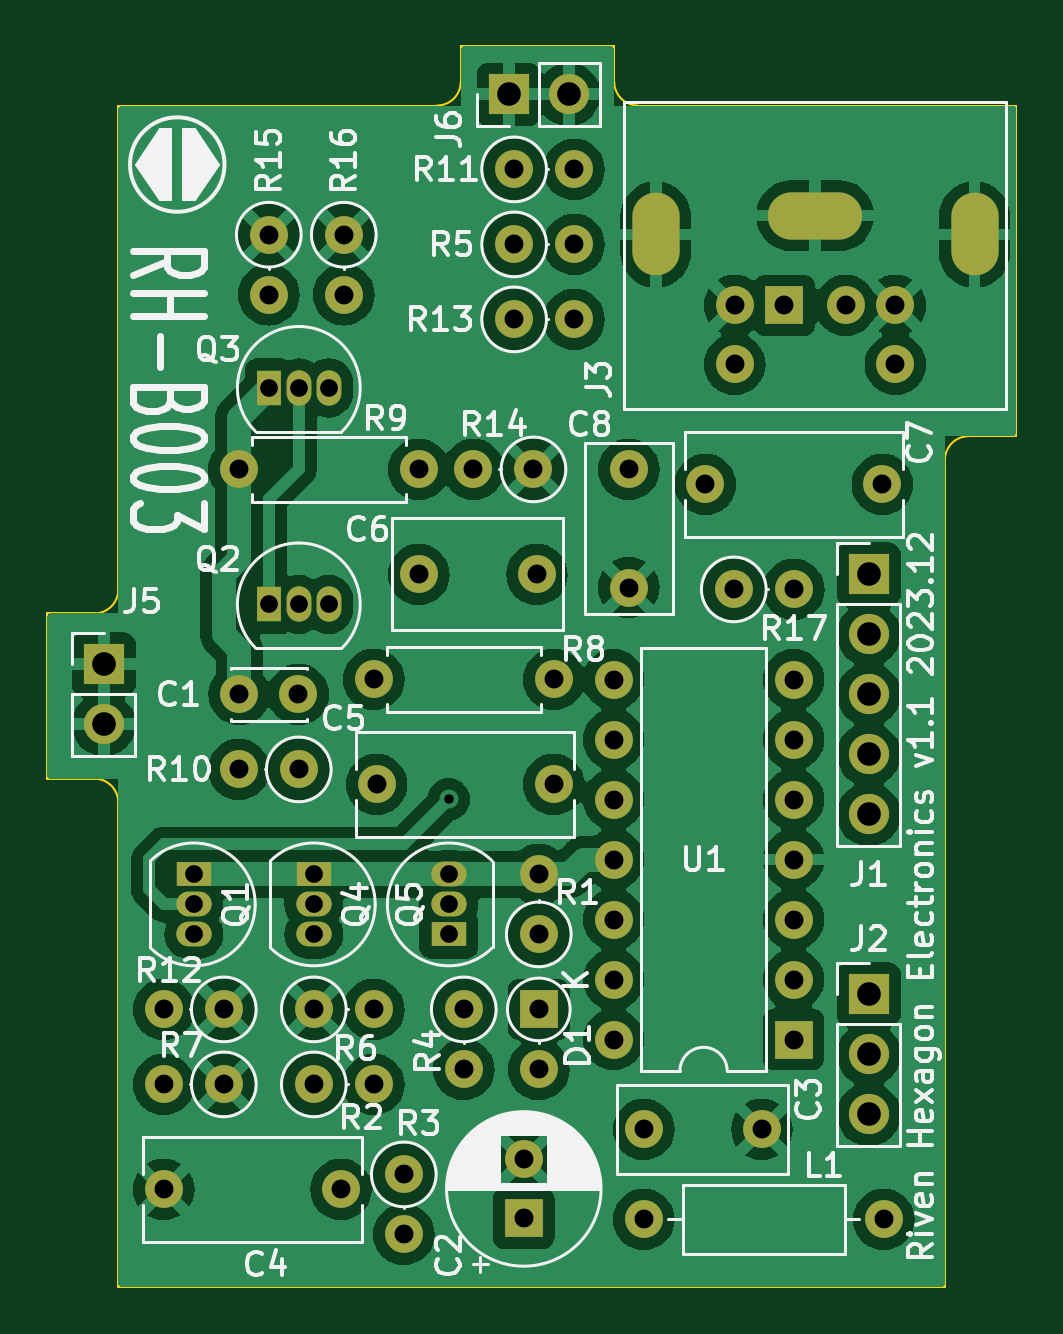
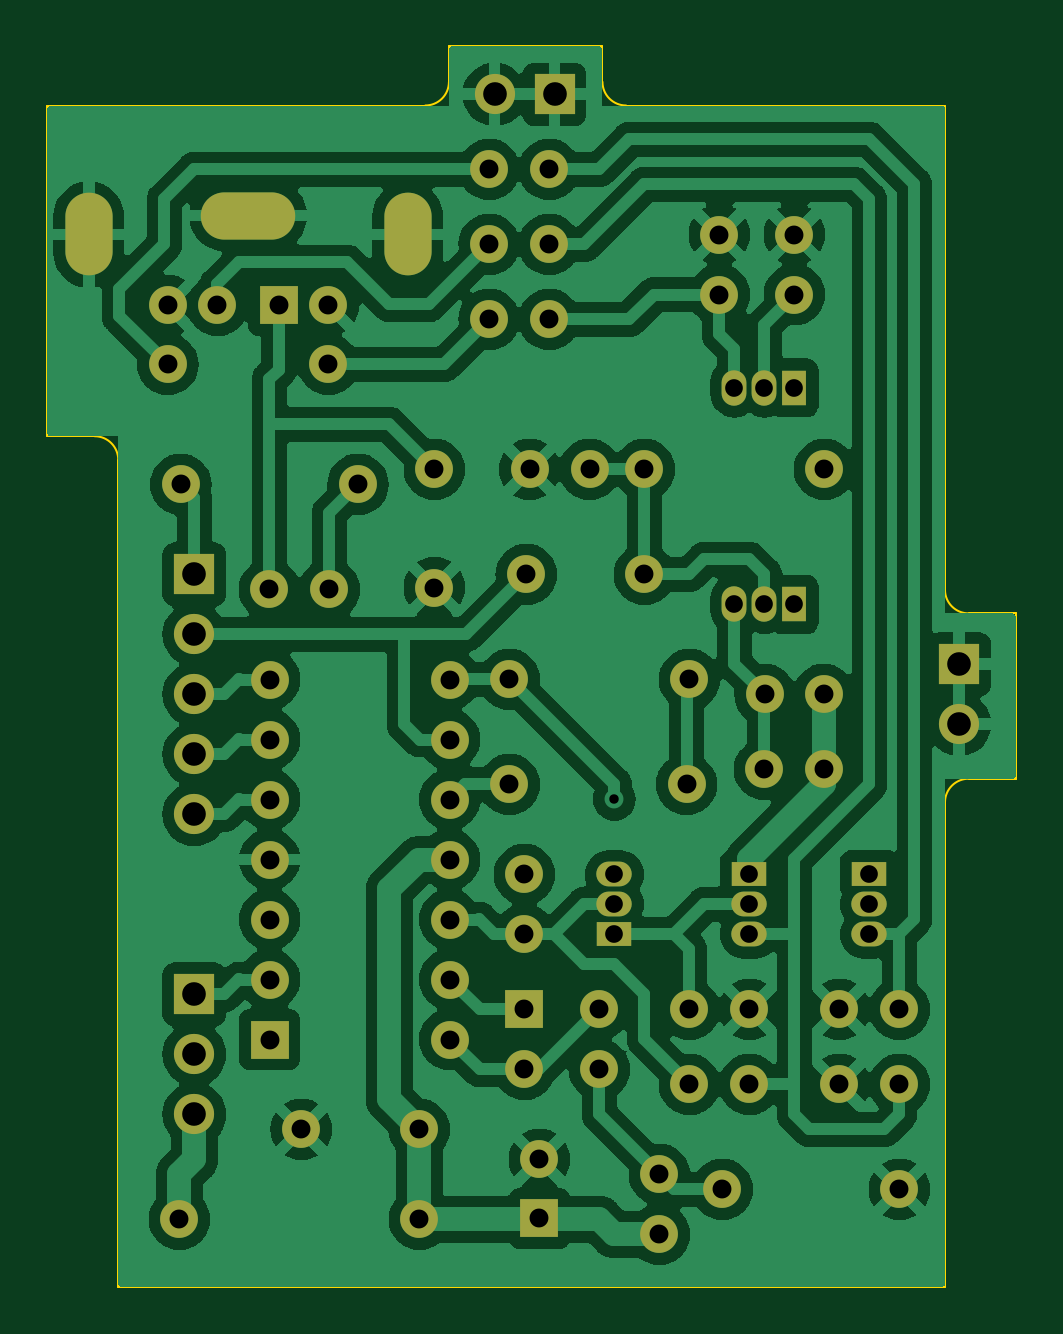
Circuit board: 11 layer files. Board 41.0 x 52.5 mm.
- bottom_copper: CoCo2VideoMod-CuBottom.gbr (184589 bytes)
- top_copper: CoCo2VideoMod-CuTop.gbr (164737 bytes)
- outline: CoCo2VideoMod-EdgeCuts.gbr (1605 bytes)
- bottom_mask: CoCo2VideoMod-MaskBottom.gbr (4394 bytes)
- top_mask: CoCo2VideoMod-MaskTop.gbr (4394 bytes)
- drill: CoCo2VideoMod-NPTH.drl (311 bytes)
- drill: CoCo2VideoMod-PTH.drl (2081 bytes)
- paste: CoCo2VideoMod-PasteBottom.gbr (496 bytes)
- paste: CoCo2VideoMod-PasteTop.gbr (496 bytes)
- bottom_silk: CoCo2VideoMod-SilkBottom.gbr (4404 bytes)
- top_silk: CoCo2VideoMod-SilkTop.gbr (85904 bytes)

=== bottom_copper: CoCo2VideoMod-CuBottom.gbr (184589 bytes, source omitted) ===
=== top_copper: CoCo2VideoMod-CuTop.gbr (164737 bytes, source omitted) ===
=== outline: CoCo2VideoMod-EdgeCuts.gbr ===
%TF.GenerationSoftware,KiCad,Pcbnew,7.0.9-7.0.9~ubuntu22.04.1*%
%TF.CreationDate,2023-12-20T14:54:54+01:00*%
%TF.ProjectId,CoCo2VideoMod,436f436f-3256-4696-9465-6f4d6f642e6b,rev?*%
%TF.SameCoordinates,Original*%
%TF.FileFunction,Profile,NP*%
%FSLAX46Y46*%
G04 Gerber Fmt 4.6, Leading zero omitted, Abs format (unit mm)*
G04 Created by KiCad (PCBNEW 7.0.9-7.0.9~ubuntu22.04.1) date 2023-12-20 14:54:54*
%MOMM*%
%LPD*%
G01*
G04 APERTURE LIST*
%TA.AperFunction,Profile*%
%ADD10C,0.100000*%
%TD*%
G04 APERTURE END LIST*
D10*
X197000000Y-71500000D02*
X197000000Y-78500000D01*
X221000001Y-47500000D02*
X221000001Y-49000000D01*
X200000000Y-100000000D02*
X200000000Y-79500007D01*
X238000000Y-50000000D02*
X222000001Y-49999999D01*
X221000001Y-49000000D02*
G75*
G03*
X222000001Y-49999999I999999J0D01*
G01*
X197000000Y-78500000D02*
X199000000Y-78500007D01*
X214500000Y-49000000D02*
X214500000Y-47500000D01*
X199999993Y-79500007D02*
G75*
G03*
X199000000Y-78500007I-999993J7D01*
G01*
X236000000Y-64000000D02*
G75*
G03*
X235000000Y-65000000I0J-1000000D01*
G01*
X236000000Y-64000000D02*
X238000000Y-64000000D01*
X199000000Y-71500000D02*
X197000000Y-71500000D01*
X235000000Y-100000000D02*
X200000000Y-100000000D01*
X238000000Y-64000000D02*
X238000000Y-50000000D01*
X199000000Y-71500000D02*
G75*
G03*
X200000000Y-70500000I0J1000000D01*
G01*
X213500000Y-50000000D02*
G75*
G03*
X214500000Y-49000000I0J1000000D01*
G01*
X200000000Y-50000000D02*
X213500000Y-50000000D01*
X214500000Y-47500000D02*
X221000001Y-47500000D01*
X200000000Y-70500000D02*
X200000000Y-50000000D01*
X235000000Y-100000000D02*
X235000000Y-65000000D01*
M02*

=== bottom_mask: CoCo2VideoMod-MaskBottom.gbr ===
%TF.GenerationSoftware,KiCad,Pcbnew,7.0.9-7.0.9~ubuntu22.04.1*%
%TF.CreationDate,2023-12-20T14:54:54+01:00*%
%TF.ProjectId,CoCo2VideoMod,436f436f-3256-4696-9465-6f4d6f642e6b,rev?*%
%TF.SameCoordinates,Original*%
%TF.FileFunction,Soldermask,Bot*%
%TF.FilePolarity,Negative*%
%FSLAX46Y46*%
G04 Gerber Fmt 4.6, Leading zero omitted, Abs format (unit mm)*
G04 Created by KiCad (PCBNEW 7.0.9-7.0.9~ubuntu22.04.1) date 2023-12-20 14:54:54*
%MOMM*%
%LPD*%
G01*
G04 APERTURE LIST*
%ADD10C,1.600000*%
%ADD11O,1.600000X1.600000*%
%ADD12R,1.700000X1.700000*%
%ADD13O,1.700000X1.700000*%
%ADD14R,1.600000X1.600000*%
%ADD15R,1.500000X1.050000*%
%ADD16O,1.500000X1.050000*%
%ADD17R,1.050000X1.500000*%
%ADD18O,1.050000X1.500000*%
%ADD19O,2.000000X3.500000*%
%ADD20O,4.000000X2.000000*%
G04 APERTURE END LIST*
D10*
%TO.C,C7*%
X224850000Y-66040000D03*
X232350000Y-66040000D03*
%TD*%
%TO.C,R12*%
X204470000Y-88265000D03*
D11*
X201930000Y-88265000D03*
%TD*%
D12*
%TO.C,J6*%
X216530000Y-49530000D03*
D13*
X219070000Y-49530000D03*
%TD*%
D10*
%TO.C,C1*%
X205125000Y-74930000D03*
X207625000Y-74930000D03*
%TD*%
D14*
%TO.C,C2*%
X217170000Y-97115000D03*
D10*
X217170000Y-94615000D03*
%TD*%
D14*
%TO.C,U1*%
X228590000Y-89540000D03*
D11*
X228590000Y-87000000D03*
X228590000Y-84460000D03*
X228590000Y-81920000D03*
X228590000Y-79380000D03*
X228590000Y-76840000D03*
X228590000Y-74300000D03*
X220970000Y-74300000D03*
X220970000Y-76840000D03*
X220970000Y-79380000D03*
X220970000Y-81920000D03*
X220970000Y-84460000D03*
X220970000Y-87000000D03*
X220970000Y-89540000D03*
%TD*%
D10*
%TO.C,R15*%
X206375000Y-55470000D03*
D11*
X206375000Y-58010000D03*
%TD*%
D10*
%TO.C,R17*%
X226060000Y-70485000D03*
D11*
X228600000Y-70485000D03*
%TD*%
D10*
%TO.C,L1*%
X232410000Y-97155000D03*
D11*
X222250000Y-97155000D03*
%TD*%
D10*
%TO.C,R6*%
X208280000Y-88265000D03*
D11*
X210820000Y-88265000D03*
%TD*%
D15*
%TO.C,Q4*%
X213995000Y-85090000D03*
D16*
X213995000Y-83820000D03*
X213995000Y-82550000D03*
%TD*%
D10*
%TO.C,R7*%
X204470000Y-91440000D03*
D11*
X201930000Y-91440000D03*
%TD*%
D14*
%TO.C,D1*%
X217805000Y-88265000D03*
D11*
X217805000Y-90805000D03*
%TD*%
D12*
%TO.C,J5*%
X199390000Y-73655000D03*
D13*
X199390000Y-76195000D03*
%TD*%
D15*
%TO.C,Q1*%
X203200000Y-82550000D03*
D16*
X203200000Y-83820000D03*
X203200000Y-85090000D03*
%TD*%
D10*
%TO.C,R2*%
X208280000Y-91440000D03*
D11*
X210820000Y-91440000D03*
%TD*%
D15*
%TO.C,Q5*%
X208280000Y-82550000D03*
D16*
X208280000Y-83820000D03*
X208280000Y-85090000D03*
%TD*%
D10*
%TO.C,R9*%
X212725000Y-65405000D03*
D11*
X205105000Y-65405000D03*
%TD*%
D10*
%TO.C,R10*%
X207645000Y-78105000D03*
D11*
X205105000Y-78105000D03*
%TD*%
D10*
%TO.C,C5*%
X210940000Y-78740000D03*
X218440000Y-78740000D03*
%TD*%
%TO.C,R13*%
X216760000Y-59055000D03*
D11*
X219300000Y-59055000D03*
%TD*%
D10*
%TO.C,C8*%
X221615000Y-70405000D03*
X221615000Y-65405000D03*
%TD*%
%TO.C,C4*%
X201930000Y-95885000D03*
X209430000Y-95885000D03*
%TD*%
%TO.C,R14*%
X217580000Y-65405000D03*
D11*
X215040000Y-65405000D03*
%TD*%
D10*
%TO.C,C3*%
X222250000Y-93345000D03*
X227250000Y-93345000D03*
%TD*%
D17*
%TO.C,Q2*%
X206375000Y-71120000D03*
D18*
X207645000Y-71120000D03*
X208915000Y-71120000D03*
%TD*%
D12*
%TO.C,J1*%
X231775000Y-69850000D03*
D13*
X231775000Y-72390000D03*
X231775000Y-74930000D03*
X231775000Y-77470000D03*
X231775000Y-80010000D03*
%TD*%
D10*
%TO.C,R16*%
X209550000Y-55470000D03*
D11*
X209550000Y-58010000D03*
%TD*%
D10*
%TO.C,C6*%
X212725000Y-69850000D03*
X217725000Y-69850000D03*
%TD*%
D14*
%TO.C,J3*%
X228200000Y-58460000D03*
D10*
X230800000Y-58460000D03*
X226100000Y-58460000D03*
X232900000Y-58460000D03*
X226100000Y-60960000D03*
X232900000Y-60960000D03*
D19*
X236250000Y-55460000D03*
D20*
X229500000Y-54660000D03*
D19*
X222750000Y-55460000D03*
%TD*%
D10*
%TO.C,R3*%
X212090000Y-95250000D03*
D11*
X212090000Y-97790000D03*
%TD*%
D12*
%TO.C,J2*%
X231775000Y-87630000D03*
D13*
X231775000Y-90170000D03*
X231775000Y-92710000D03*
%TD*%
D17*
%TO.C,Q3*%
X206375000Y-61955000D03*
D18*
X207645000Y-61955000D03*
X208915000Y-61955000D03*
%TD*%
D10*
%TO.C,R5*%
X216760000Y-55880000D03*
D11*
X219300000Y-55880000D03*
%TD*%
D10*
%TO.C,R1*%
X217805000Y-85090000D03*
D11*
X217805000Y-82550000D03*
%TD*%
D10*
%TO.C,R11*%
X216760000Y-52705000D03*
D11*
X219300000Y-52705000D03*
%TD*%
D10*
%TO.C,R4*%
X214630000Y-88265000D03*
D11*
X214630000Y-90805000D03*
%TD*%
D10*
%TO.C,R8*%
X210820000Y-74295000D03*
D11*
X218440000Y-74295000D03*
%TD*%
M02*

=== top_mask: CoCo2VideoMod-MaskTop.gbr ===
%TF.GenerationSoftware,KiCad,Pcbnew,7.0.9-7.0.9~ubuntu22.04.1*%
%TF.CreationDate,2023-12-20T14:54:54+01:00*%
%TF.ProjectId,CoCo2VideoMod,436f436f-3256-4696-9465-6f4d6f642e6b,rev?*%
%TF.SameCoordinates,Original*%
%TF.FileFunction,Soldermask,Top*%
%TF.FilePolarity,Negative*%
%FSLAX46Y46*%
G04 Gerber Fmt 4.6, Leading zero omitted, Abs format (unit mm)*
G04 Created by KiCad (PCBNEW 7.0.9-7.0.9~ubuntu22.04.1) date 2023-12-20 14:54:54*
%MOMM*%
%LPD*%
G01*
G04 APERTURE LIST*
%ADD10C,1.600000*%
%ADD11O,1.600000X1.600000*%
%ADD12R,1.700000X1.700000*%
%ADD13O,1.700000X1.700000*%
%ADD14R,1.600000X1.600000*%
%ADD15R,1.500000X1.050000*%
%ADD16O,1.500000X1.050000*%
%ADD17R,1.050000X1.500000*%
%ADD18O,1.050000X1.500000*%
%ADD19O,2.000000X3.500000*%
%ADD20O,4.000000X2.000000*%
G04 APERTURE END LIST*
D10*
%TO.C,C7*%
X224850000Y-66040000D03*
X232350000Y-66040000D03*
%TD*%
%TO.C,R12*%
X204470000Y-88265000D03*
D11*
X201930000Y-88265000D03*
%TD*%
D12*
%TO.C,J6*%
X216530000Y-49530000D03*
D13*
X219070000Y-49530000D03*
%TD*%
D10*
%TO.C,C1*%
X205125000Y-74930000D03*
X207625000Y-74930000D03*
%TD*%
D14*
%TO.C,C2*%
X217170000Y-97115000D03*
D10*
X217170000Y-94615000D03*
%TD*%
D14*
%TO.C,U1*%
X228590000Y-89540000D03*
D11*
X228590000Y-87000000D03*
X228590000Y-84460000D03*
X228590000Y-81920000D03*
X228590000Y-79380000D03*
X228590000Y-76840000D03*
X228590000Y-74300000D03*
X220970000Y-74300000D03*
X220970000Y-76840000D03*
X220970000Y-79380000D03*
X220970000Y-81920000D03*
X220970000Y-84460000D03*
X220970000Y-87000000D03*
X220970000Y-89540000D03*
%TD*%
D10*
%TO.C,R15*%
X206375000Y-55470000D03*
D11*
X206375000Y-58010000D03*
%TD*%
D10*
%TO.C,R17*%
X226060000Y-70485000D03*
D11*
X228600000Y-70485000D03*
%TD*%
D10*
%TO.C,L1*%
X232410000Y-97155000D03*
D11*
X222250000Y-97155000D03*
%TD*%
D10*
%TO.C,R6*%
X208280000Y-88265000D03*
D11*
X210820000Y-88265000D03*
%TD*%
D15*
%TO.C,Q4*%
X213995000Y-85090000D03*
D16*
X213995000Y-83820000D03*
X213995000Y-82550000D03*
%TD*%
D10*
%TO.C,R7*%
X204470000Y-91440000D03*
D11*
X201930000Y-91440000D03*
%TD*%
D14*
%TO.C,D1*%
X217805000Y-88265000D03*
D11*
X217805000Y-90805000D03*
%TD*%
D12*
%TO.C,J5*%
X199390000Y-73655000D03*
D13*
X199390000Y-76195000D03*
%TD*%
D15*
%TO.C,Q1*%
X203200000Y-82550000D03*
D16*
X203200000Y-83820000D03*
X203200000Y-85090000D03*
%TD*%
D10*
%TO.C,R2*%
X208280000Y-91440000D03*
D11*
X210820000Y-91440000D03*
%TD*%
D15*
%TO.C,Q5*%
X208280000Y-82550000D03*
D16*
X208280000Y-83820000D03*
X208280000Y-85090000D03*
%TD*%
D10*
%TO.C,R9*%
X212725000Y-65405000D03*
D11*
X205105000Y-65405000D03*
%TD*%
D10*
%TO.C,R10*%
X207645000Y-78105000D03*
D11*
X205105000Y-78105000D03*
%TD*%
D10*
%TO.C,C5*%
X210940000Y-78740000D03*
X218440000Y-78740000D03*
%TD*%
%TO.C,R13*%
X216760000Y-59055000D03*
D11*
X219300000Y-59055000D03*
%TD*%
D10*
%TO.C,C8*%
X221615000Y-70405000D03*
X221615000Y-65405000D03*
%TD*%
%TO.C,C4*%
X201930000Y-95885000D03*
X209430000Y-95885000D03*
%TD*%
%TO.C,R14*%
X217580000Y-65405000D03*
D11*
X215040000Y-65405000D03*
%TD*%
D10*
%TO.C,C3*%
X222250000Y-93345000D03*
X227250000Y-93345000D03*
%TD*%
D17*
%TO.C,Q2*%
X206375000Y-71120000D03*
D18*
X207645000Y-71120000D03*
X208915000Y-71120000D03*
%TD*%
D12*
%TO.C,J1*%
X231775000Y-69850000D03*
D13*
X231775000Y-72390000D03*
X231775000Y-74930000D03*
X231775000Y-77470000D03*
X231775000Y-80010000D03*
%TD*%
D10*
%TO.C,R16*%
X209550000Y-55470000D03*
D11*
X209550000Y-58010000D03*
%TD*%
D10*
%TO.C,C6*%
X212725000Y-69850000D03*
X217725000Y-69850000D03*
%TD*%
D14*
%TO.C,J3*%
X228200000Y-58460000D03*
D10*
X230800000Y-58460000D03*
X226100000Y-58460000D03*
X232900000Y-58460000D03*
X226100000Y-60960000D03*
X232900000Y-60960000D03*
D19*
X236250000Y-55460000D03*
D20*
X229500000Y-54660000D03*
D19*
X222750000Y-55460000D03*
%TD*%
D10*
%TO.C,R3*%
X212090000Y-95250000D03*
D11*
X212090000Y-97790000D03*
%TD*%
D12*
%TO.C,J2*%
X231775000Y-87630000D03*
D13*
X231775000Y-90170000D03*
X231775000Y-92710000D03*
%TD*%
D17*
%TO.C,Q3*%
X206375000Y-61955000D03*
D18*
X207645000Y-61955000D03*
X208915000Y-61955000D03*
%TD*%
D10*
%TO.C,R5*%
X216760000Y-55880000D03*
D11*
X219300000Y-55880000D03*
%TD*%
D10*
%TO.C,R1*%
X217805000Y-85090000D03*
D11*
X217805000Y-82550000D03*
%TD*%
D10*
%TO.C,R11*%
X216760000Y-52705000D03*
D11*
X219300000Y-52705000D03*
%TD*%
D10*
%TO.C,R4*%
X214630000Y-88265000D03*
D11*
X214630000Y-90805000D03*
%TD*%
D10*
%TO.C,R8*%
X210820000Y-74295000D03*
D11*
X218440000Y-74295000D03*
%TD*%
M02*

=== drill: CoCo2VideoMod-NPTH.drl ===
M48
; DRILL file {KiCad 7.0.9-7.0.9~ubuntu22.04.1} date Mi 20 Dez 2023 14:54:54 CET
; FORMAT={-:-/ absolute / inch / decimal}
; #@! TF.CreationDate,2023-12-20T14:54:54+01:00
; #@! TF.GenerationSoftware,Kicad,Pcbnew,7.0.9-7.0.9~ubuntu22.04.1
; #@! TF.FileFunction,NonPlated,1,2,NPTH
FMAT,2
INCH
%
G90
G05
T0
M30

=== drill: CoCo2VideoMod-PTH.drl ===
M48
; DRILL file {KiCad 7.0.9-7.0.9~ubuntu22.04.1} date Mi 20 Dez 2023 14:54:54 CET
; FORMAT={-:-/ absolute / inch / decimal}
; #@! TF.CreationDate,2023-12-20T14:54:54+01:00
; #@! TF.GenerationSoftware,Kicad,Pcbnew,7.0.9-7.0.9~ubuntu22.04.1
; #@! TF.FileFunction,Plated,1,2,PTH
FMAT,2
INCH
; #@! TA.AperFunction,Plated,PTH,ViaDrill
T1C0.0157
; #@! TA.AperFunction,Plated,PTH,ComponentDrill
T2C0.0295
; #@! TA.AperFunction,Plated,PTH,ComponentDrill
T3C0.0315
; #@! TA.AperFunction,Plated,PTH,ComponentDrill
T4C0.0394
%
G90
G05
T1
X8.425Y-3.125
T2
X8.0Y-3.25
X8.0Y-3.3
X8.0Y-3.35
X8.125Y-2.4392
X8.125Y-2.8
X8.175Y-2.4392
X8.175Y-2.8
X8.2Y-3.25
X8.2Y-3.3
X8.2Y-3.35
X8.225Y-2.4392
X8.225Y-2.8
X8.425Y-3.25
X8.425Y-3.3
X8.425Y-3.35
T3
X7.95Y-3.475
X7.95Y-3.6
X7.95Y-3.775
X8.05Y-3.475
X8.05Y-3.6
X8.075Y-2.575
X8.075Y-3.075
X8.0758Y-2.95
X8.125Y-2.1839
X8.125Y-2.2839
X8.1742Y-2.95
X8.175Y-3.075
X8.2Y-3.475
X8.2Y-3.6
X8.2453Y-3.775
X8.25Y-2.1839
X8.25Y-2.2839
X8.3Y-2.925
X8.3Y-3.475
X8.3Y-3.6
X8.3047Y-3.1
X8.35Y-3.75
X8.35Y-3.85
X8.375Y-2.575
X8.375Y-2.75
X8.45Y-3.475
X8.45Y-3.575
X8.4661Y-2.575
X8.5339Y-2.075
X8.5339Y-2.2
X8.5339Y-2.325
X8.55Y-3.725
X8.55Y-3.8234
X8.5661Y-2.575
X8.5719Y-2.75
X8.575Y-3.25
X8.575Y-3.35
X8.575Y-3.475
X8.575Y-3.575
X8.6Y-2.925
X8.6Y-3.1
X8.6339Y-2.075
X8.6339Y-2.2
X8.6339Y-2.325
X8.6996Y-2.9252
X8.6996Y-3.0252
X8.6996Y-3.1252
X8.6996Y-3.2252
X8.6996Y-3.3252
X8.6996Y-3.4252
X8.6996Y-3.5252
X8.725Y-2.575
X8.725Y-2.7719
X8.75Y-3.675
X8.75Y-3.825
X8.8524Y-2.6
X8.9Y-2.775
X8.9016Y-2.3016
X8.9016Y-2.4
X8.9469Y-3.675
X8.9843Y-2.3016
X8.9996Y-2.9252
X8.9996Y-3.0252
X8.9996Y-3.1252
X8.9996Y-3.2252
X8.9996Y-3.3252
X8.9996Y-3.4252
X8.9996Y-3.5252
X9.0Y-2.775
X9.0866Y-2.3016
X9.1476Y-2.6
X9.15Y-3.825
X9.1693Y-2.3016
X9.1693Y-2.4
T4
X7.85Y-2.8998
X7.85Y-2.9998
X8.5248Y-1.95
X8.6248Y-1.95
X9.125Y-2.75
X9.125Y-2.85
X9.125Y-2.95
X9.125Y-3.05
X9.125Y-3.15
X9.125Y-3.45
X9.125Y-3.55
X9.125Y-3.65
T4
G00X8.7697Y-2.213
M15
G01X8.7697Y-2.1539
M16
G05
G00X9.0748Y-2.152
M15
G01X8.9961Y-2.152
M16
G05
G00X9.3012Y-2.213
M15
G01X9.3012Y-2.1539
M16
G05
T0
M30

=== paste: CoCo2VideoMod-PasteBottom.gbr ===
%TF.GenerationSoftware,KiCad,Pcbnew,7.0.9-7.0.9~ubuntu22.04.1*%
%TF.CreationDate,2023-12-20T14:54:54+01:00*%
%TF.ProjectId,CoCo2VideoMod,436f436f-3256-4696-9465-6f4d6f642e6b,rev?*%
%TF.SameCoordinates,Original*%
%TF.FileFunction,Paste,Bot*%
%TF.FilePolarity,Positive*%
%FSLAX46Y46*%
G04 Gerber Fmt 4.6, Leading zero omitted, Abs format (unit mm)*
G04 Created by KiCad (PCBNEW 7.0.9-7.0.9~ubuntu22.04.1) date 2023-12-20 14:54:54*
%MOMM*%
%LPD*%
G01*
G04 APERTURE LIST*
G04 APERTURE END LIST*
M02*

=== paste: CoCo2VideoMod-PasteTop.gbr ===
%TF.GenerationSoftware,KiCad,Pcbnew,7.0.9-7.0.9~ubuntu22.04.1*%
%TF.CreationDate,2023-12-20T14:54:54+01:00*%
%TF.ProjectId,CoCo2VideoMod,436f436f-3256-4696-9465-6f4d6f642e6b,rev?*%
%TF.SameCoordinates,Original*%
%TF.FileFunction,Paste,Top*%
%TF.FilePolarity,Positive*%
%FSLAX46Y46*%
G04 Gerber Fmt 4.6, Leading zero omitted, Abs format (unit mm)*
G04 Created by KiCad (PCBNEW 7.0.9-7.0.9~ubuntu22.04.1) date 2023-12-20 14:54:54*
%MOMM*%
%LPD*%
G01*
G04 APERTURE LIST*
G04 APERTURE END LIST*
M02*

=== bottom_silk: CoCo2VideoMod-SilkBottom.gbr ===
%TF.GenerationSoftware,KiCad,Pcbnew,7.0.9-7.0.9~ubuntu22.04.1*%
%TF.CreationDate,2023-12-20T14:54:54+01:00*%
%TF.ProjectId,CoCo2VideoMod,436f436f-3256-4696-9465-6f4d6f642e6b,rev?*%
%TF.SameCoordinates,Original*%
%TF.FileFunction,Legend,Bot*%
%TF.FilePolarity,Positive*%
%FSLAX46Y46*%
G04 Gerber Fmt 4.6, Leading zero omitted, Abs format (unit mm)*
G04 Created by KiCad (PCBNEW 7.0.9-7.0.9~ubuntu22.04.1) date 2023-12-20 14:54:54*
%MOMM*%
%LPD*%
G01*
G04 APERTURE LIST*
%ADD10C,1.600000*%
%ADD11O,1.600000X1.600000*%
%ADD12R,1.700000X1.700000*%
%ADD13O,1.700000X1.700000*%
%ADD14R,1.600000X1.600000*%
%ADD15R,1.500000X1.050000*%
%ADD16O,1.500000X1.050000*%
%ADD17R,1.050000X1.500000*%
%ADD18O,1.050000X1.500000*%
%ADD19O,2.000000X3.500000*%
%ADD20O,4.000000X2.000000*%
G04 APERTURE END LIST*
%LPC*%
D10*
%TO.C,C7*%
X224850000Y-66040000D03*
X232350000Y-66040000D03*
%TD*%
%TO.C,R12*%
X204470000Y-88265000D03*
D11*
X201930000Y-88265000D03*
%TD*%
D12*
%TO.C,J6*%
X216530000Y-49530000D03*
D13*
X219070000Y-49530000D03*
%TD*%
D10*
%TO.C,C1*%
X205125000Y-74930000D03*
X207625000Y-74930000D03*
%TD*%
D14*
%TO.C,C2*%
X217170000Y-97115000D03*
D10*
X217170000Y-94615000D03*
%TD*%
D14*
%TO.C,U1*%
X228590000Y-89540000D03*
D11*
X228590000Y-87000000D03*
X228590000Y-84460000D03*
X228590000Y-81920000D03*
X228590000Y-79380000D03*
X228590000Y-76840000D03*
X228590000Y-74300000D03*
X220970000Y-74300000D03*
X220970000Y-76840000D03*
X220970000Y-79380000D03*
X220970000Y-81920000D03*
X220970000Y-84460000D03*
X220970000Y-87000000D03*
X220970000Y-89540000D03*
%TD*%
D10*
%TO.C,R15*%
X206375000Y-55470000D03*
D11*
X206375000Y-58010000D03*
%TD*%
D10*
%TO.C,R17*%
X226060000Y-70485000D03*
D11*
X228600000Y-70485000D03*
%TD*%
D10*
%TO.C,L1*%
X232410000Y-97155000D03*
D11*
X222250000Y-97155000D03*
%TD*%
D10*
%TO.C,R6*%
X208280000Y-88265000D03*
D11*
X210820000Y-88265000D03*
%TD*%
D15*
%TO.C,Q4*%
X213995000Y-85090000D03*
D16*
X213995000Y-83820000D03*
X213995000Y-82550000D03*
%TD*%
D10*
%TO.C,R7*%
X204470000Y-91440000D03*
D11*
X201930000Y-91440000D03*
%TD*%
D14*
%TO.C,D1*%
X217805000Y-88265000D03*
D11*
X217805000Y-90805000D03*
%TD*%
D12*
%TO.C,J5*%
X199390000Y-73655000D03*
D13*
X199390000Y-76195000D03*
%TD*%
D15*
%TO.C,Q1*%
X203200000Y-82550000D03*
D16*
X203200000Y-83820000D03*
X203200000Y-85090000D03*
%TD*%
D10*
%TO.C,R2*%
X208280000Y-91440000D03*
D11*
X210820000Y-91440000D03*
%TD*%
D15*
%TO.C,Q5*%
X208280000Y-82550000D03*
D16*
X208280000Y-83820000D03*
X208280000Y-85090000D03*
%TD*%
D10*
%TO.C,R9*%
X212725000Y-65405000D03*
D11*
X205105000Y-65405000D03*
%TD*%
D10*
%TO.C,R10*%
X207645000Y-78105000D03*
D11*
X205105000Y-78105000D03*
%TD*%
D10*
%TO.C,C5*%
X210940000Y-78740000D03*
X218440000Y-78740000D03*
%TD*%
%TO.C,R13*%
X216760000Y-59055000D03*
D11*
X219300000Y-59055000D03*
%TD*%
D10*
%TO.C,C8*%
X221615000Y-70405000D03*
X221615000Y-65405000D03*
%TD*%
%TO.C,C4*%
X201930000Y-95885000D03*
X209430000Y-95885000D03*
%TD*%
%TO.C,R14*%
X217580000Y-65405000D03*
D11*
X215040000Y-65405000D03*
%TD*%
D10*
%TO.C,C3*%
X222250000Y-93345000D03*
X227250000Y-93345000D03*
%TD*%
D17*
%TO.C,Q2*%
X206375000Y-71120000D03*
D18*
X207645000Y-71120000D03*
X208915000Y-71120000D03*
%TD*%
D12*
%TO.C,J1*%
X231775000Y-69850000D03*
D13*
X231775000Y-72390000D03*
X231775000Y-74930000D03*
X231775000Y-77470000D03*
X231775000Y-80010000D03*
%TD*%
D10*
%TO.C,R16*%
X209550000Y-55470000D03*
D11*
X209550000Y-58010000D03*
%TD*%
D10*
%TO.C,C6*%
X212725000Y-69850000D03*
X217725000Y-69850000D03*
%TD*%
D14*
%TO.C,J3*%
X228200000Y-58460000D03*
D10*
X230800000Y-58460000D03*
X226100000Y-58460000D03*
X232900000Y-58460000D03*
X226100000Y-60960000D03*
X232900000Y-60960000D03*
D19*
X236250000Y-55460000D03*
D20*
X229500000Y-54660000D03*
D19*
X222750000Y-55460000D03*
%TD*%
D10*
%TO.C,R3*%
X212090000Y-95250000D03*
D11*
X212090000Y-97790000D03*
%TD*%
D12*
%TO.C,J2*%
X231775000Y-87630000D03*
D13*
X231775000Y-90170000D03*
X231775000Y-92710000D03*
%TD*%
D17*
%TO.C,Q3*%
X206375000Y-61955000D03*
D18*
X207645000Y-61955000D03*
X208915000Y-61955000D03*
%TD*%
D10*
%TO.C,R5*%
X216760000Y-55880000D03*
D11*
X219300000Y-55880000D03*
%TD*%
D10*
%TO.C,R1*%
X217805000Y-85090000D03*
D11*
X217805000Y-82550000D03*
%TD*%
D10*
%TO.C,R11*%
X216760000Y-52705000D03*
D11*
X219300000Y-52705000D03*
%TD*%
D10*
%TO.C,R4*%
X214630000Y-88265000D03*
D11*
X214630000Y-90805000D03*
%TD*%
D10*
%TO.C,R8*%
X210820000Y-74295000D03*
D11*
X218440000Y-74295000D03*
%TD*%
%LPD*%
M02*

=== top_silk: CoCo2VideoMod-SilkTop.gbr (85904 bytes, source omitted) ===
